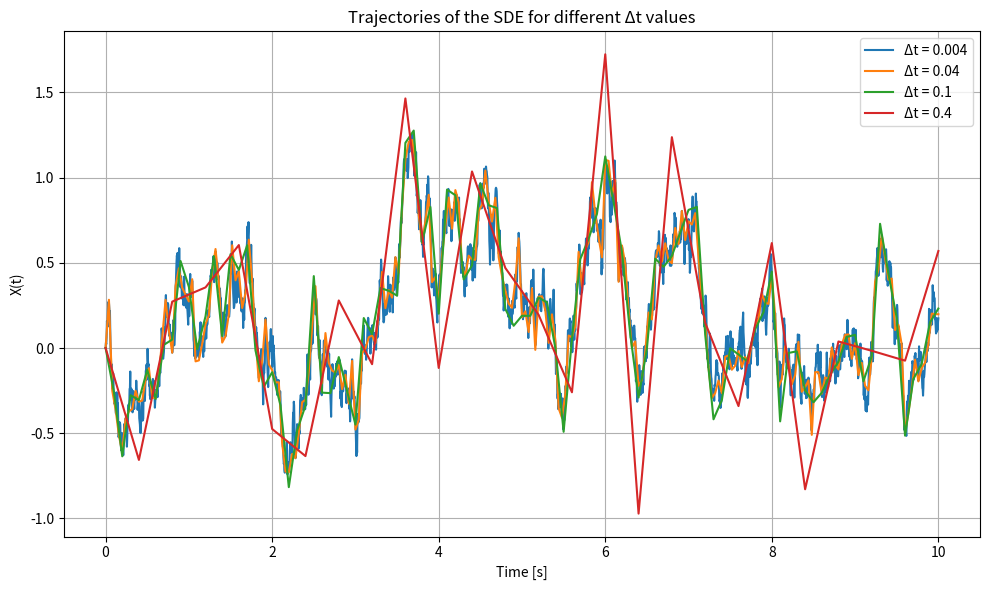
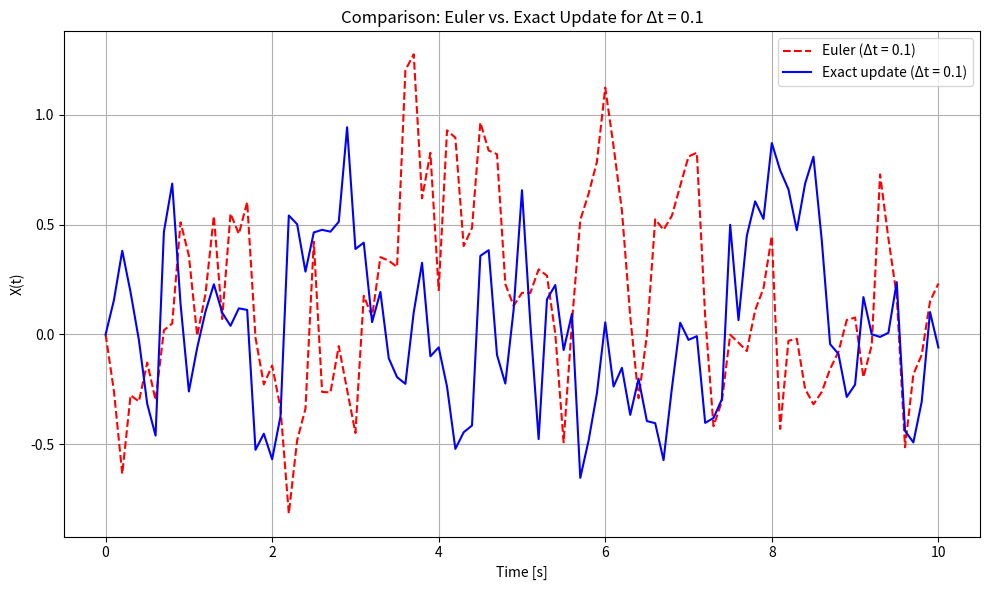

Reproduce these figures in Python, in order.
#!/usr/bin/env python
"""
Student Assignment:
Simulating the SDE: dX/dt = -A*X + dW/dt
using Forward Euler discretization.
This code generates trajectories for different delta_t values
and demonstrates convergence issues when using large delta_t.
For higher delta_t, we sub-sample the increments from a high-resolution Wiener process.
"""

import numpy as np
import matplotlib.pyplot as plt

# Set random seed for reproducibility
np.random.seed(42)

# Parameters
A = 3.0  # Drift coefficient
T = 10.0  # Total time in seconds
# Choose a set of delta_t values; the smallest one is used for the full Wiener process.
# delta_t_values = [0.001, 0.005, 0.01, 0.05, 0.1]
delta_t_values = [0.0001, 0.1]
delta_t_values = [0.4, 0.1, 4e-02, 4e-03]

# Choose the smallest dt to generate the full Brownian motion path
dt_min = min(delta_t_values)
num_steps_min = int(T / dt_min)

# Generate one Wiener process sample path (increments)
# The Wiener increments: sqrt(dt)*N(0,1)
# We generate increments for dt_min and then form the cumulative sum for the Wiener path
dW_full = np.sqrt(dt_min) * np.random.randn(num_steps_min)
W_full = np.concatenate(([0], np.cumsum(dW_full)))

# Time vector for the high-resolution path
time_full = np.linspace(0, T, num_steps_min + 1)


def simulate_SDE(delta_t, A, T, dW_full, dt_min):
    """
    Simulate the SDE using the Euler method.

    For delta_t == dt_min, we use the dW_full directly.
    For delta_t > dt_min, we sub-sample the dW_full array according to the ratio.
    """
    # Determine the ratio between the desired dt and the minimum dt
    k_ratio = int(delta_t / dt_min)
    print(f"delta_t: {delta_t}, dt_min: {dt_min}, ratio: {k_ratio}")
    if delta_t < dt_min or delta_t % dt_min > 10**-5:
        raise ValueError("delta_t must be an integer multiple of the minimum dt.")

    # Compute number of steps
    num_steps = int(T / delta_t)

    # Sub-sample the Wiener increments:
    # For each time step of size delta_t, sum up the corresponding increments from dW_full.
    dW = np.array([np.sum(dW_full[i * k_ratio:(i + 1) * k_ratio]) for i in range(num_steps)])
    ################################# Explanation START ###############################
    # dW = np.zeros(num_steps)
    #
    # # Loop over each time step
    # for i in range(num_steps):
    #     # Calculate the start and end indices for the current sub-sample
    #     start_idx = i * k_ratio
    #     end_idx = (i + 1) * k_ratio
    #
    #     # Sum the increments from dW_full for the current sub-sample
    #     dW[i] = np.sum(dW_full[start_idx:end_idx])
    ################################# Explanation END #################################

    # Initialize state array
    X = np.zeros(num_steps + 1)
    # Forward Euler integration for the SDE:
    # X[i] = X[i-1]*(1 - A*delta_t) + (W(t_i)-W(t_{i-1})) i.e., dW[i-1]
    for i in range(1, num_steps + 1):
        X[i] = X[i - 1] * (1 - A * delta_t) + dW[i - 1]

    # Time vector for the current delta_t simulation
    t = np.linspace(0, T, num_steps + 1)
    return t, X


# Simulate for each delta_t and store results
trajectories = {}
for dt in delta_t_values:
    t, X = simulate_SDE(dt, A, T, dW_full, dt_min)
    trajectories[dt] = (t, X)

# Plot all trajectories together
plt.figure(figsize=(10, 6))
for dt in sorted(trajectories.keys()):
    t, X = trajectories[dt]
    plt.plot(t, X, label=f'Δt = {dt}')
plt.title('Trajectories of the SDE for different Δt values')
plt.xlabel('Time [s]')
plt.ylabel('X(t)')
plt.legend()
plt.grid(True)
plt.tight_layout()
plt.savefig("SDE_Trajectories.png")
plt.show()


# Discussion:
#
# When we simulate the SDE with different Δt values, we observe that for very coarse
# time steps (e.g., Δt = 0.1), the discrete solution deviates noticeably from the solution
# obtained with finer discretizations (e.g., Δt = 0.001). This is due to the numerical error
# inherent in the Euler–Maruyama method which is of order O(Δt).
#
# To ensure consistency between simulations with different Δt values, we use the same
# high-resolution Wiener process (generated with dt_min) and sub-sample it appropriately for
# larger Δt values. This way, the only difference between trajectories is the numerical error,
# not the randomness. However, if one needs accurate convergence, one should:
#
# 1. Use sufficiently small Δt values.
# 2. Consider higher order schemes (like the Milstein method) or, when available,
#    use an exact solution (for the Ornstein-Uhlenbeck process the exact update is known).
#
# Exact update for the Ornstein-Uhlenbeck process:
#   X(t + Δt) = X(t)*exp(-A Δt) + sqrt((1-exp(-2A Δt))/(2A))*η,   η ~ N(0,1)
#
# Implementing the exact update can greatly improve convergence even with larger Δt.

# Example: Implementing the exact update for comparison
def simulate_exact_SDE(A, T, delta_t, dW_full, dt_min):
    """
    Simulate the Ornstein-Uhlenbeck process using the exact update.
    Note: Although we don't strictly need the Wiener process for the exact simulation,
    we demonstrate the idea by computing the correct variance for the noise term.
    """
    num_steps = int(T / delta_t)
    t = np.linspace(0, T, num_steps + 1)
    X = np.zeros(num_steps + 1)
    # Precompute constants
    exp_factor = np.exp(-A * delta_t)
    noise_std = np.sqrt((1 - np.exp(-2 * A * delta_t)) / (2 * A))
    # Use our high-resolution Wiener increments (sub-sampled) only to generate a consistent noise
    ratio = int(delta_t / dt_min)
    dW = np.array([np.sum(dW_full[i * ratio:(i + 1) * ratio]) for i in range(num_steps)])
    # Instead of dW, we now use independent standard normals scaled by noise_std.
    # (They are not exactly the same as dW, but this shows the idea of the exact scheme.)
    eta = np.random.randn(num_steps)
    for i in range(1, num_steps + 1):
        X[i] = X[i - 1] * exp_factor + noise_std * eta[i - 1]
    return t, X


# Simulate the exact solution for delta_t = 0.1 for comparison
t_exact, X_exact = simulate_exact_SDE(A, T, 0.1, dW_full, dt_min)

plt.figure(figsize=(10, 6))
plt.plot(trajectories[0.1][0], trajectories[0.1][1], 'r--', label='Euler (Δt = 0.1)')
plt.plot(t_exact, X_exact, 'b-', label='Exact update (Δt = 0.1)')
plt.title('Comparison: Euler vs. Exact Update for Δt = 0.1')
plt.xlabel('Time [s]')
plt.ylabel('X(t)')
plt.legend()
plt.grid(True)
plt.tight_layout()
plt.show()

"""
Summary:
-----------
- We simulated the SDE using Euler–Maruyama with different time steps Δt.
- The same high-resolution Wiener process was used (with Δt = 0.001) and sub-sampled for coarser grids.
- The plots demonstrate that for larger Δt the solution deviates from that obtained with finer discretization.
- To resolve convergence issues when using large Δt, one should use smaller Δt or implement an exact or
  higher order method (like the exact update for the Ornstein-Uhlenbeck process shown above).

[redacted]
"""
